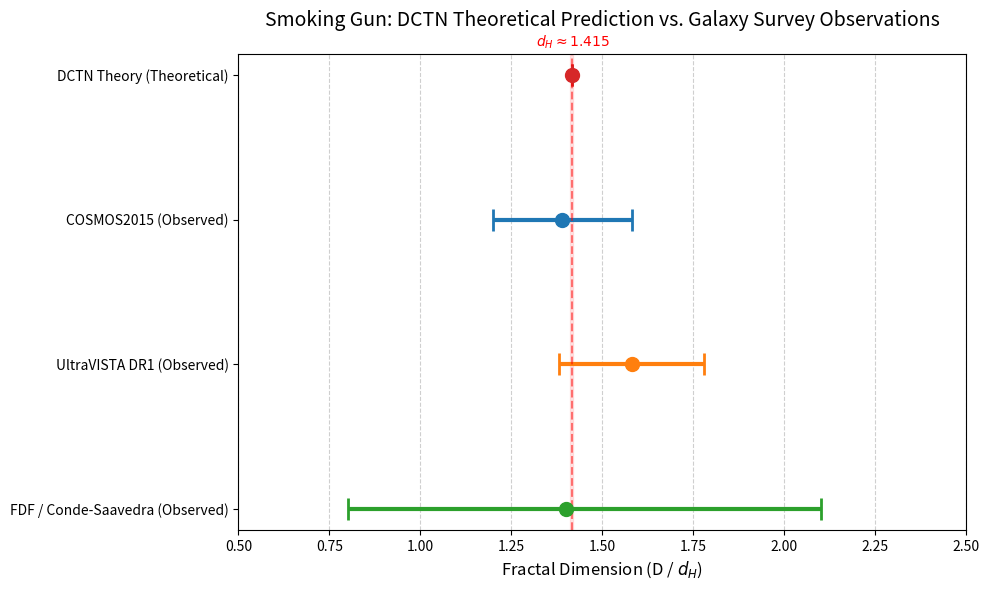

The matplotlib source for this figure: (Note: this script raises an exception after producing the figure.)
import matplotlib.pyplot as plt
import numpy as np
import os

# Data for the "Smoking Gun" Comparison
labels = [
    'DCTN Theory (Theoretical)',
    'COSMOS2015 (Observed)',
    'UltraVISTA DR1 (Observed)',
    'FDF / Conde-Saavedra (Observed)'
]

# Fractal Dimensions (D / d_H)
values = [1.415, 1.39, 1.58, 1.40]

# Error bars (lower, upper)
# For FDF, we use asymmetric errors, others symmetric or approx
# Format: [lower_errors, upper_errors]
# DCTN: 0 error ideally
# COSMOS: 0.19
# UltraVISTA: 0.20
# FDF: -0.6, +0.7
error_low = [0.0, 0.19, 0.20, 0.6]
error_high = [0.0, 0.19, 0.20, 0.7]

colors = ['#d62728', '#1f77b4', '#ff7f0e', '#2ca02c']

fig, ax = plt.subplots(figsize=(10, 6))

# Plotting the points with error bars
# Note: errorbar expects xerr/yerr as [lower, upper]
# We iterate to assign colors easily
for i in range(len(labels)):
    # y-position: len(labels) - 1 - i to plot from top to bottom
    y_pos = len(labels) - 1 - i
    ax.errorbar(values[i], y_pos, xerr=[[error_low[i]], [error_high[i]]], 
                fmt='o', color=colors[i], markersize=10, capsize=8, capthick=2, elinewidth=3,
                label=labels[i])

# Highlight the theoretical prediction range with a vertical span
ax.axvspan(1.41, 1.42, color='red', alpha=0.1, label='DCTN Prediction Range')
ax.axvline(1.415, color='red', linestyle='--', alpha=0.5)

# Formatting
ax.set_yticks(range(len(labels)))
# Tick labels reversed to match loop order
ax.set_yticklabels(labels[::-1])

ax.set_xlabel('Fractal Dimension (D / $d_H$)', fontsize=12)
ax.set_title('Smoking Gun: DCTN Theoretical Prediction vs. Galaxy Survey Observations', fontsize=14, pad=20)
ax.set_xlim(0.5, 2.5)
ax.grid(axis='x', linestyle='--', alpha=0.6)

# Adding text annotations for clarity
ax.text(1.415, 3.2, ' $d_H \\approx 1.415$', color='red', fontweight='bold', ha='center')

plt.tight_layout()

# Save Image
output_path = os.path.join("../../Preprints/images", 'p2_fig4_smoking_gun_dimension.png')
os.makedirs(os.path.dirname(output_path), exist_ok=True)
plt.savefig(output_path)
print(f"Plot saved to {output_path}")

# Print out the specific match values for the user
print(f"DCTN Prediction: 1.415")
print(f"COSMOS2015 Measurement: 1.39 +/- 0.19")
print(f"UltraVISTA Measurement: 1.58 +/- 0.20")
print(f"FDF Measurement: 1.40 +0.7/-0.6")
